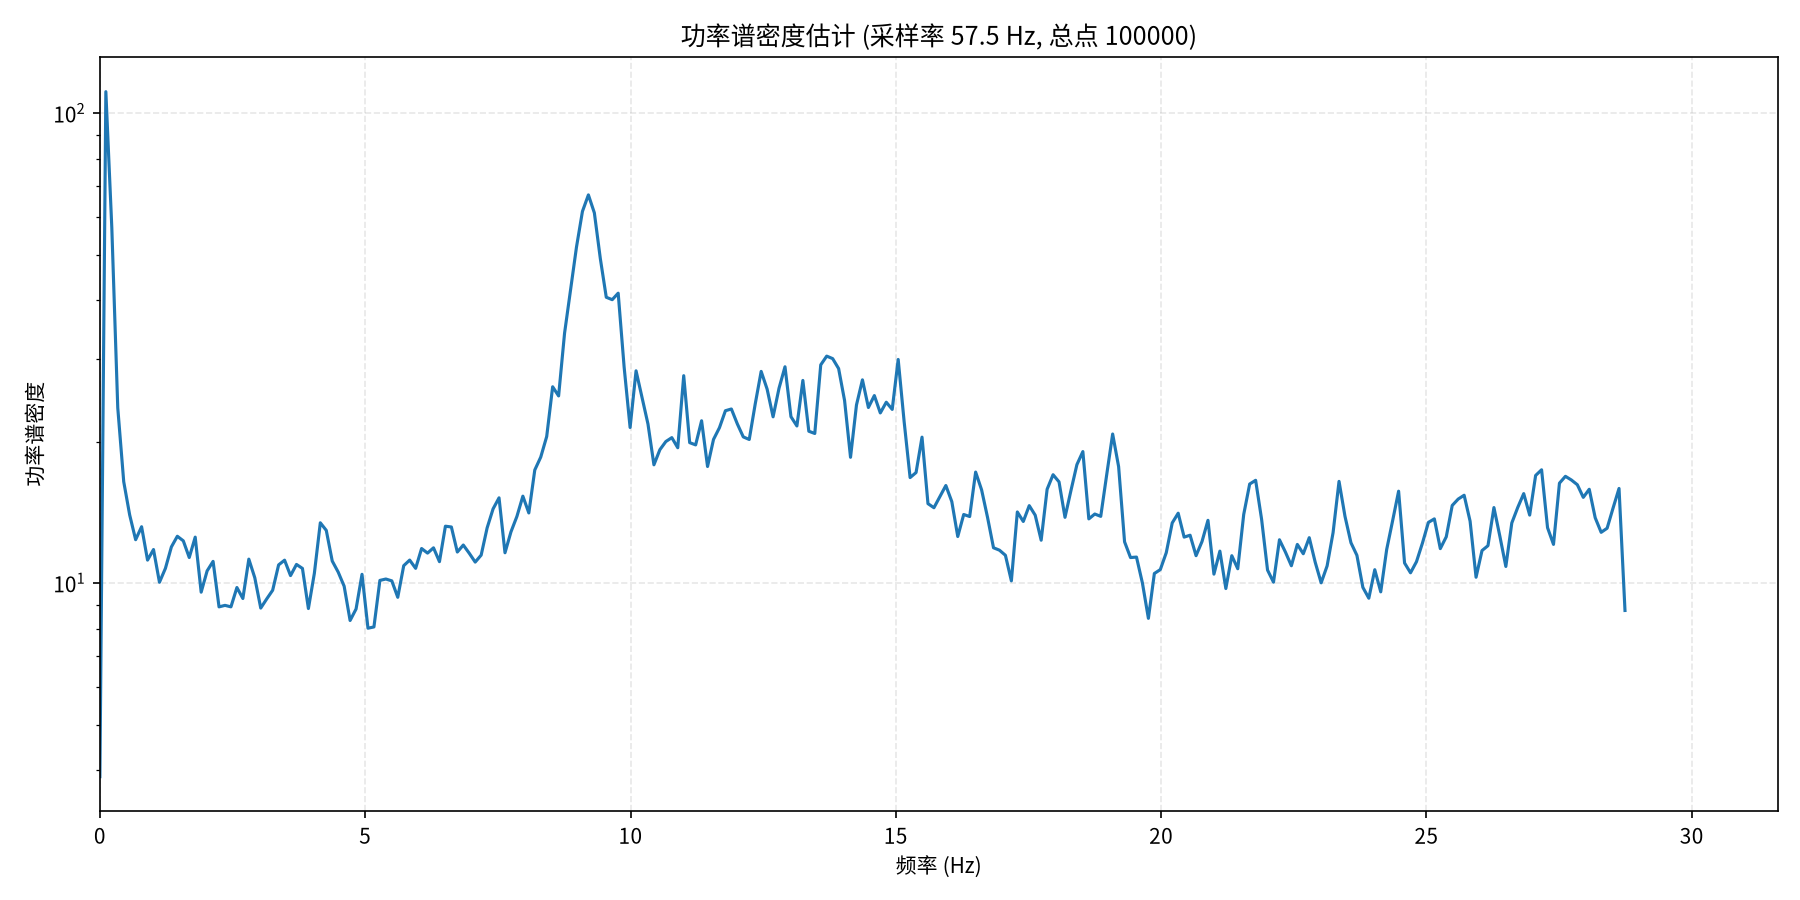

Values plotted in this chart, from the file beside it:
频率(Hz), 功率谱密度
0.000000000000000000e+00, 3.872419118881225586e+00
1.122737001005413709e-01, 1.110418014526367188e+02
2.245474002010827419e-01, 5.704630661010742188e+01
3.368211003016240990e-01, 2.358976936340332031e+01
4.490948004021654838e-01, 1.643071746826171875e+01
5.613685005027068131e-01, 1.395919895172119141e+01
6.736422006032481979e-01, 1.236459350585937500e+01
7.859159007037895828e-01, 1.317542457580566406e+01
8.981896008043309676e-01, 1.118853473663330078e+01
1.010463300904872241e+00, 1.178283023834228516e+01
1.122737001005413626e+00, 1.003635025024414062e+01
1.235010701105955011e+00, 1.074571514129638672e+01
1.347284401206496396e+00, 1.193481445312500000e+01
1.459558101307037781e+00, 1.257443428039550781e+01
1.571831801407579166e+00, 1.229651355743408203e+01
1.684105501508120550e+00, 1.133120346069335938e+01
1.796379201608661935e+00, 1.252107334136962891e+01
1.908652901709203320e+00, 9.561422348022460938e+00
2.020926601809744483e+00, 1.061265182495117188e+01
2.133200301910286090e+00, 1.111789608001708984e+01
2.245474002010827252e+00, 8.897236824035644531e+00
2.357747702111368859e+00, 8.963215827941894531e+00
2.470021402211910022e+00, 8.898490905761718750e+00
2.582295102312451629e+00, 9.781404495239257812e+00
2.694568802412992792e+00, 9.270206451416015625e+00
2.806842502513534399e+00, 1.124182319641113281e+01
2.919116202614075561e+00, 1.026296424865722656e+01
3.031389902714617168e+00, 8.845012664794921875e+00
3.143663602815158331e+00, 9.249497413635253906e+00
3.255937302915699938e+00, 9.653017044067382812e+00
3.368211003016241101e+00, 1.092886447906494141e+01
3.480484703116782708e+00, 1.118455314636230469e+01
3.592758403217323870e+00, 1.036971950531005859e+01
3.705032103317865033e+00, 1.095278644561767578e+01
3.817305803418406640e+00, 1.074141407012939453e+01
3.929579503518947803e+00, 8.824915885925292969e+00
4.041853203619488966e+00, 1.048725509643554688e+01
4.154126903720031017e+00, 1.343200683593750000e+01
4.266400603820572179e+00, 1.294304752349853516e+01
4.378674303921113342e+00, 1.113936042785644531e+01
4.490948004021654505e+00, 1.055057239532470703e+01
4.603221704122196556e+00, 9.846307754516601562e+00
4.715495404222737719e+00, 8.323313713073730469e+00
4.827769104323278881e+00, 8.804841995239257812e+00
4.940042804423820044e+00, 1.043626594543457031e+01
5.052316504524362095e+00, 8.014054298400878906e+00
5.164590204624903258e+00, 8.064434051513671875e+00
5.276863904725444421e+00, 1.012893009185791016e+01
5.389137604825985584e+00, 1.019794178009033203e+01
5.501411304926526746e+00, 1.010660934448242188e+01
5.613685005027068797e+00, 9.324424743652343750e+00
5.725958705127609960e+00, 1.088726806640625000e+01
5.838232405228151123e+00, 1.118919372558593750e+01
5.950506105328692286e+00, 1.074525260925292969e+01
6.062779805429234337e+00, 1.184163761138916016e+01
6.175053505529775499e+00, 1.157887840270996094e+01
6.287327205630316662e+00, 1.188235473632812500e+01
6.399600905730857825e+00, 1.110292243957519531e+01
6.511874605831399876e+00, 1.321070003509521484e+01
6.624148305931941039e+00, 1.315884590148925781e+01
... 197 more rows
